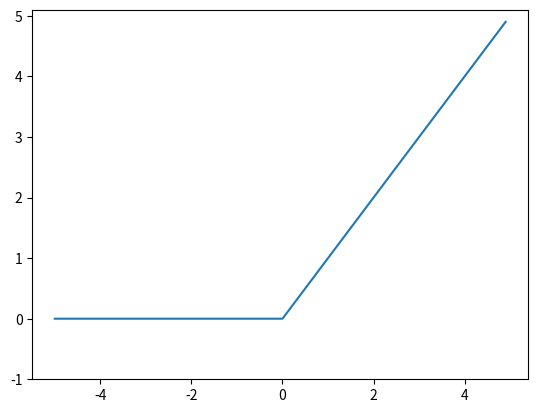

Recreate this plot in Python.
import numpy as np
import matplotlib.pyplot as plt

# step function: determine outcome by the comparison with threshold
def step_function(x):
    if x > 0:
        return 1
    else:
        return 0

# refactor to be compatible with numpy
def step_function_to_int(x):
    y = x > 0
    return y.astype(int)


# refactor to be compatible with numpy
def step_function_numpy(x):
    return np.array(x > 0, dtype=np.int64)


def plot_step_function():    
    x = np.arange(-5, 5, 0.1)
    y = step_function_numpy(x)
    plt.plot(x, y)
    plt.ylim(-0.1, 1.1)
    plt.show()


def sigmoid(x):
    return 1 / (1 + np.exp(-x))


def plot_sigmoid():
    x = np.arange(-5, 5, 0.1)
    y = sigmoid(x)
    plt.plot(x, y)
    plt.ylim(-0.1, 1.1)
    plt.show()


def plot_step_function_and_sigmoid():
    x = np.arange(-5, 5, 0.1)
    y_sigmoid = sigmoid(x)
    y_step = step_function_to_int(x)
    plt.plot(x, y_sigmoid, label='sigmoid')
    plt.plot(x, y_step, label='step function', linestyle='dashed')
    plt.ylim(-0.1, 1.1)
    plt.legend()
    plt.show()


# ReLU: Rectified Linear Unit
def relu(x):
    return np.maximum(0, x)


def plot_relu():
    x = np.arange(-5, 5, 0.1)
    y = relu(x)
    plt.plot(x, y)
    plt.ylim(-1, 5.1)
    plt.show()


if __name__ == '__main__':
    plot_relu()